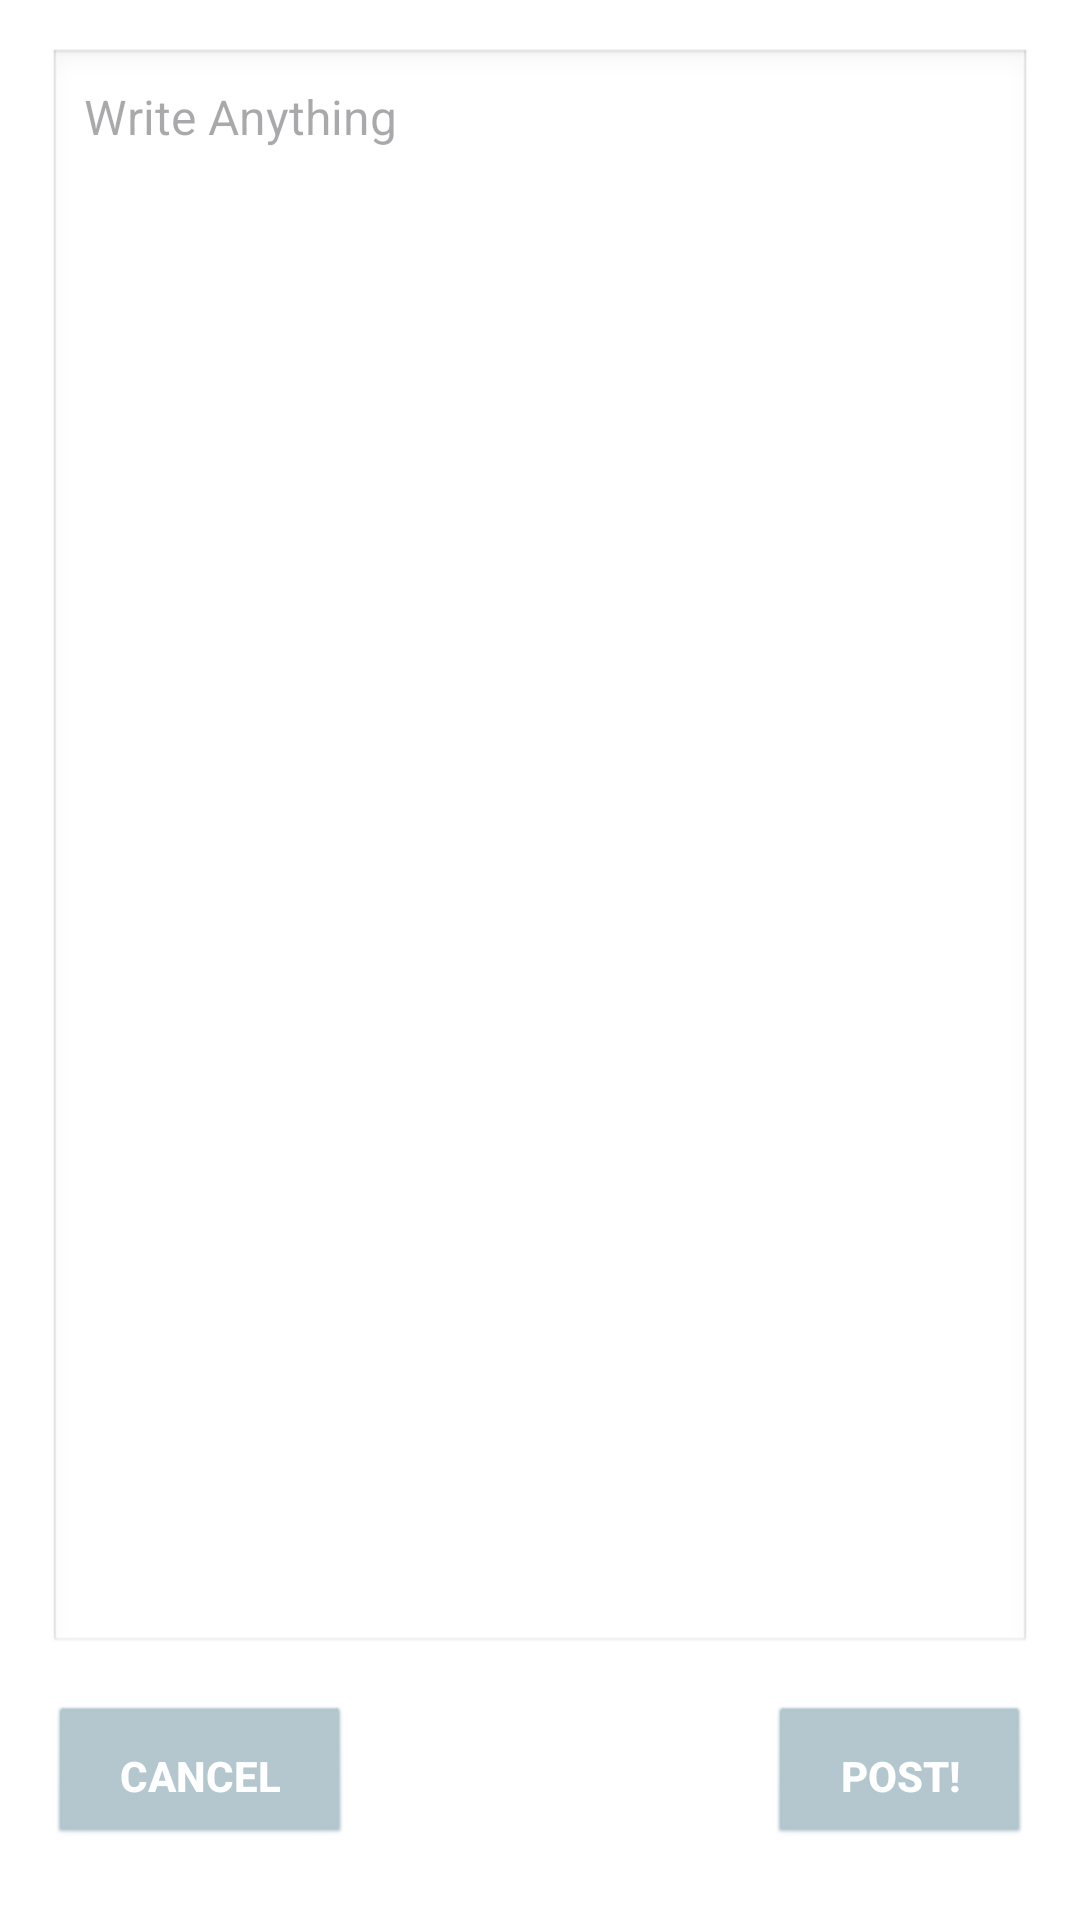

Reconstruct the res/layout file that produces this screen, plus the resources it refers to.
<!-- AndroidManifest.xml: application theme Theme.EaseApp -->
<!-- res/layout/fragment_add_diary.xml -->
<?xml version="1.0" encoding="utf-8"?>
<LinearLayout
    xmlns:android="http://schemas.android.com/apk/res/android"
    android:layout_width="match_parent"
    android:layout_height="match_parent"
    android:orientation="vertical"
    android:padding="16dp"
    android:background="@android:color/white">

    
    <EditText
        android:id="@+id/diaryEditText"
        android:layout_width="match_parent"
        android:layout_height="0dp"
        android:layout_weight="1"
        android:hint="Write Anything"
        android:gravity="start|top"
        android:textColor="@android:color/black"
        android:textSize="16sp"
        android:padding="12dp"
        android:inputType="textMultiLine"
        android:minLines="10"
        android:maxLines="15"
        android:scrollbars="vertical"
        android:overScrollMode="always"
        android:layout_marginBottom="16dp"
        android:background="@android:drawable/edit_text" />

    
    <LinearLayout
        android:layout_width="match_parent"
        android:layout_height="wrap_content"
        android:layout_marginBottom="8dp"
        android:gravity="center"
        android:orientation="horizontal">

        
        <Button
            android:id="@+id/cancelButton"
            android:layout_width="wrap_content"
            android:layout_height="wrap_content"
            android:background="@android:drawable/btn_default"
            android:backgroundTint="#B0C4CC"
            android:paddingLeft="24dp"
            android:paddingTop="10dp"
            android:paddingRight="24dp"
            android:paddingBottom="10dp"
            android:text="Cancel"
            android:textAllCaps="true"
            android:textColor="@android:color/white"
            android:textStyle="bold" />

        
        <View
            android:layout_width="0dp"
            android:layout_height="0dp"
            android:layout_weight="1" />

        
        <Button
            android:id="@+id/postButtonDiary"
            android:layout_width="wrap_content"
            android:layout_height="wrap_content"
            android:background="@android:drawable/btn_default"
            android:backgroundTint="#B0C4CC"
            android:paddingLeft="24dp"
            android:paddingTop="10dp"
            android:paddingRight="24dp"
            android:paddingBottom="10dp"
            android:text="POST!"
            android:textAllCaps="true"
            android:textColor="@android:color/white"
            android:textStyle="bold" />
    </LinearLayout>

    <ProgressBar
        android:id="@+id/addDiaryProgressBar"
        android:layout_width="48dp"
        android:layout_height="48dp"
        android:layout_gravity="center"
        android:layout_marginTop="16dp"
        android:visibility="gone"
        android:indeterminate="true"
        style="?android:attr/progressBarStyleLarge" />

</LinearLayout>
<!-- resources referenced by this layout -->
<resources>
  <style name="Theme.EaseApp" parent="Base.Theme.EaseApp" />
  <style name="Base.Theme.EaseApp" parent="Theme.Material3.DayNight.NoActionBar">
          
          
      </style>
</resources>
